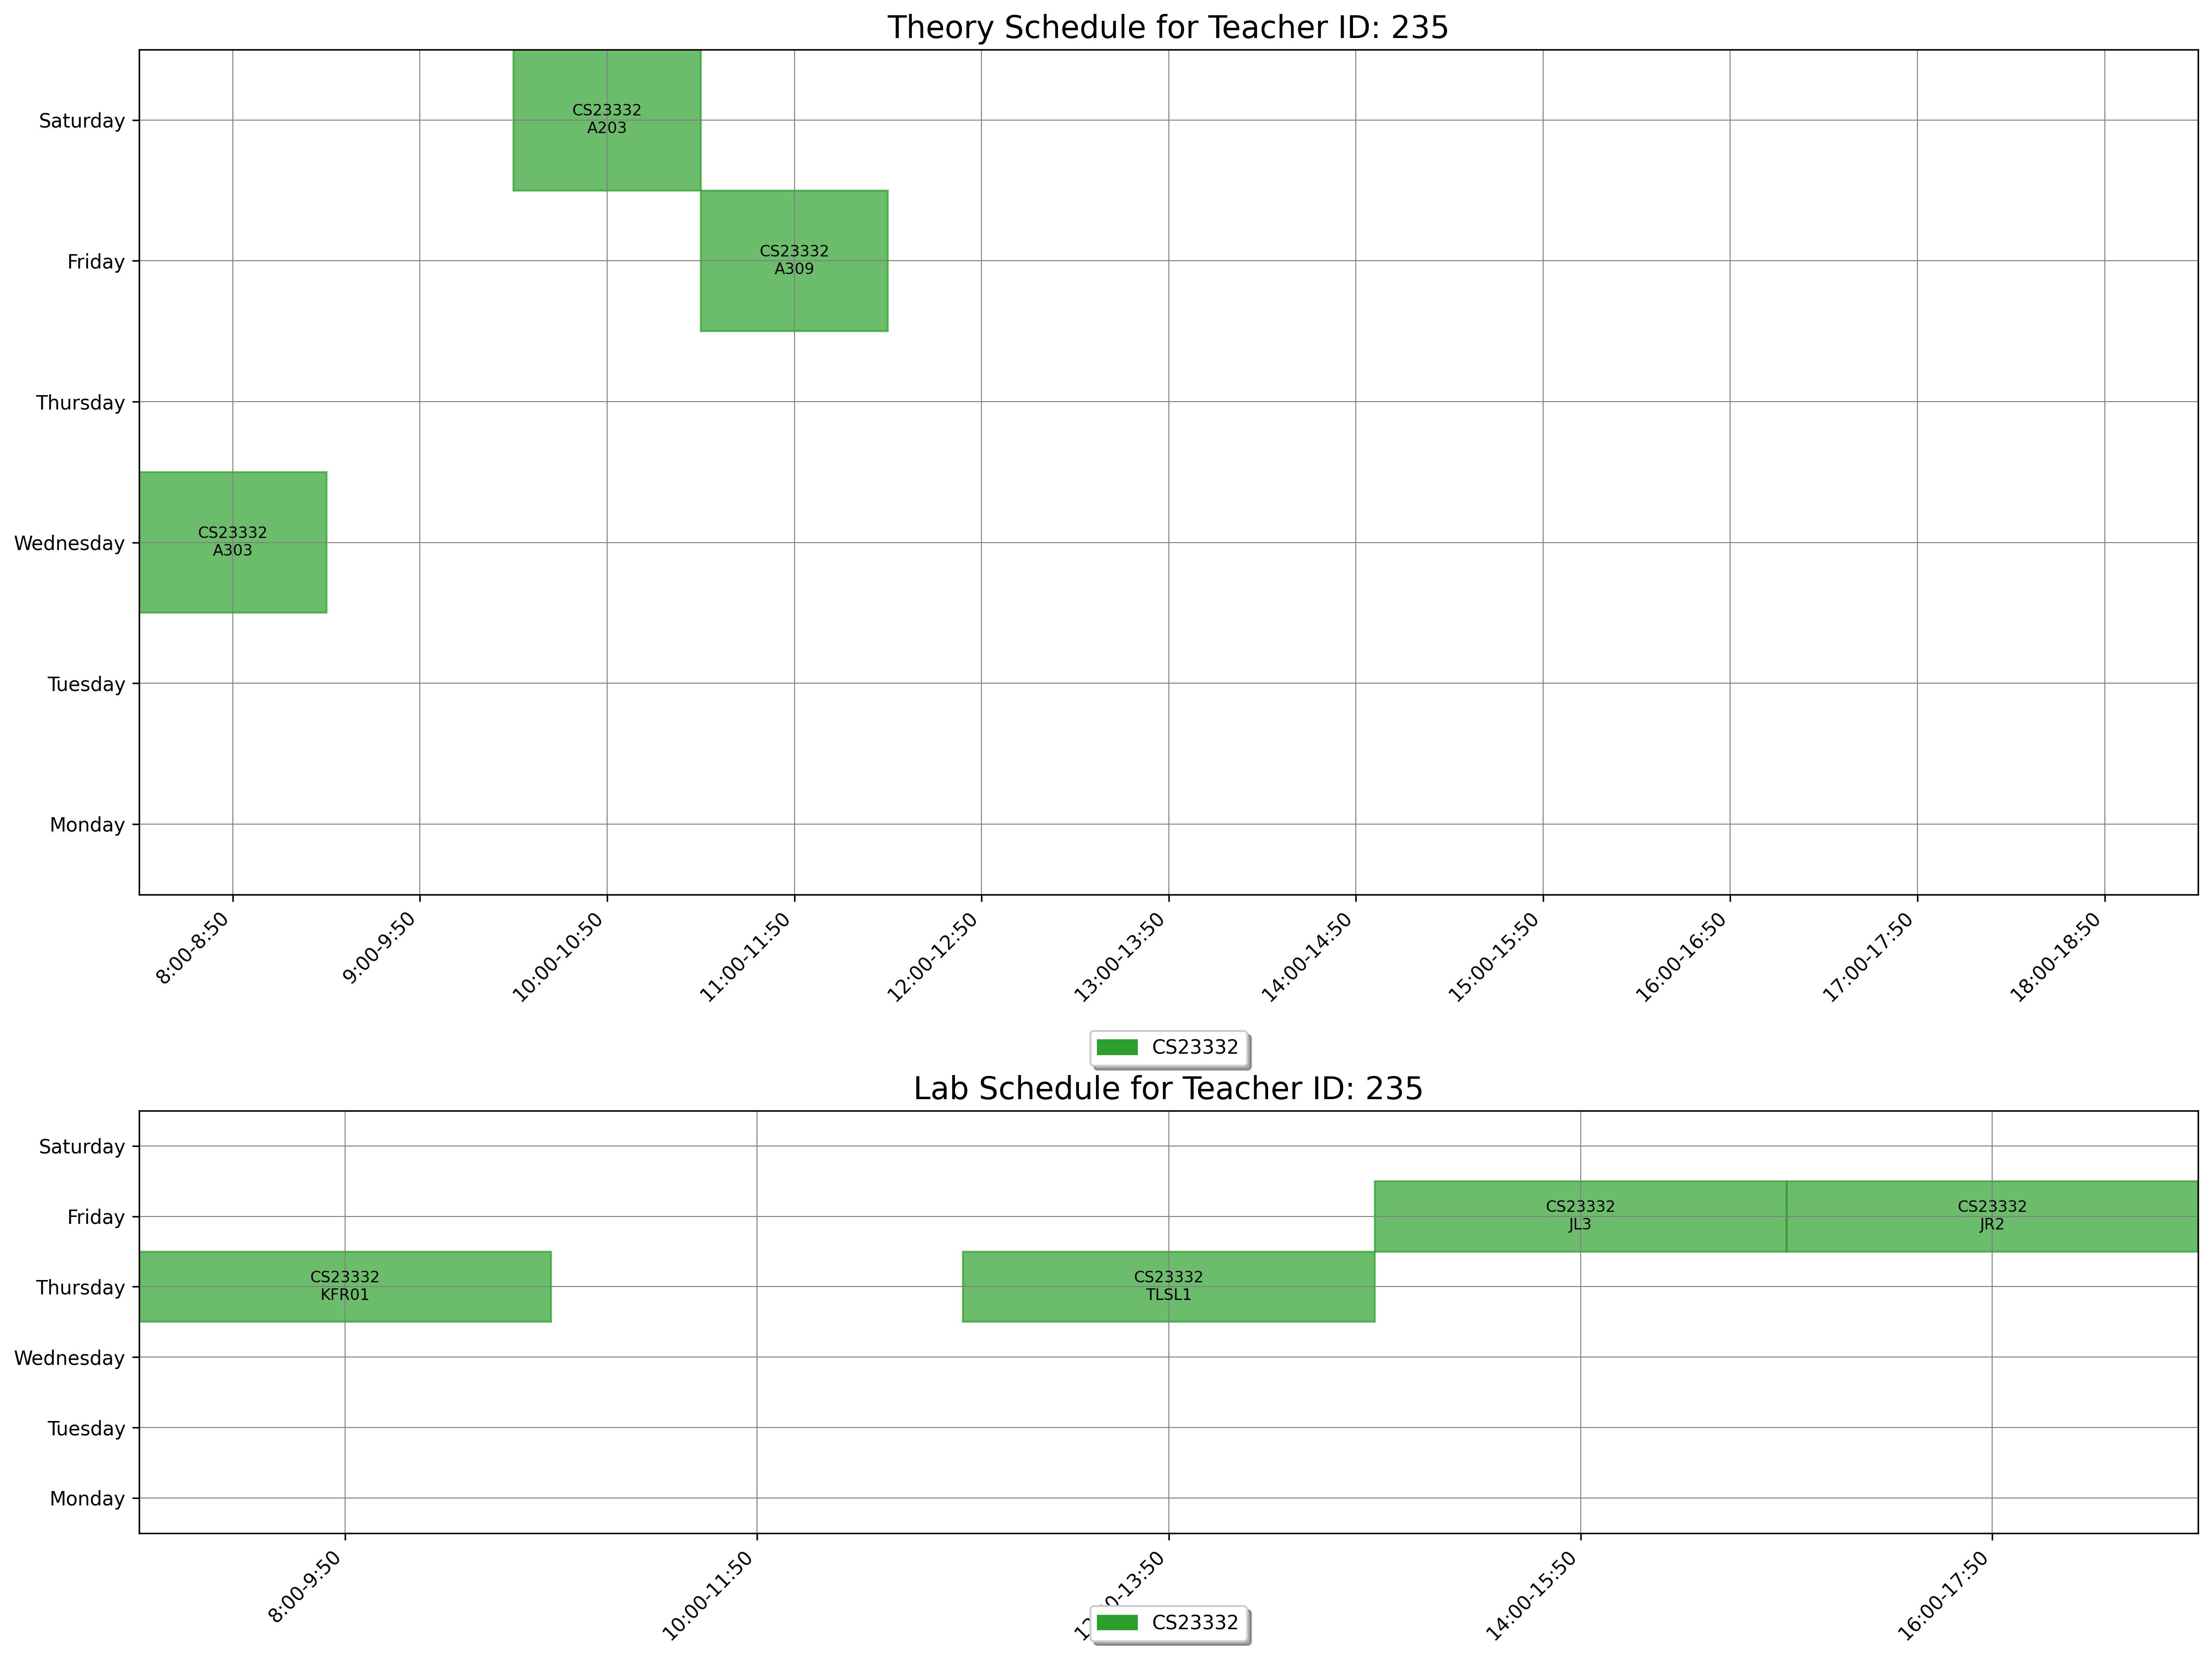

The data file committed next to this chart (first rows):
day, slot_type, slot_time, teacher_id, room_id, room_number, course_id, course_code, course_name
Wednesday, Theory, 8:00-8:50, 235, 16, A303, 1544, CS23332, Database Management Systems
Friday, Theory, 11:00-11:50, 235, 20, A309, 1544, CS23332, Database Management Systems
Saturday, Theory, 10:00-10:50, 235, 8, A203, 1544, CS23332, Database Management Systems
Thursday, Lab, 8:00-9:50, 235, 169, KFR01, 1544, CS23332, Database Management Systems
Thursday, Lab, 12:00-13:50, 235, 188, TLSL1, 1544, CS23332, Database Management Systems
Friday, Lab, 14:00-15:50, 235, 162, JL3, 1544, CS23332, Database Management Systems
Friday, Lab, 16:00-17:50, 235, 164, JR2, 1544, CS23332, Database Management Systems
